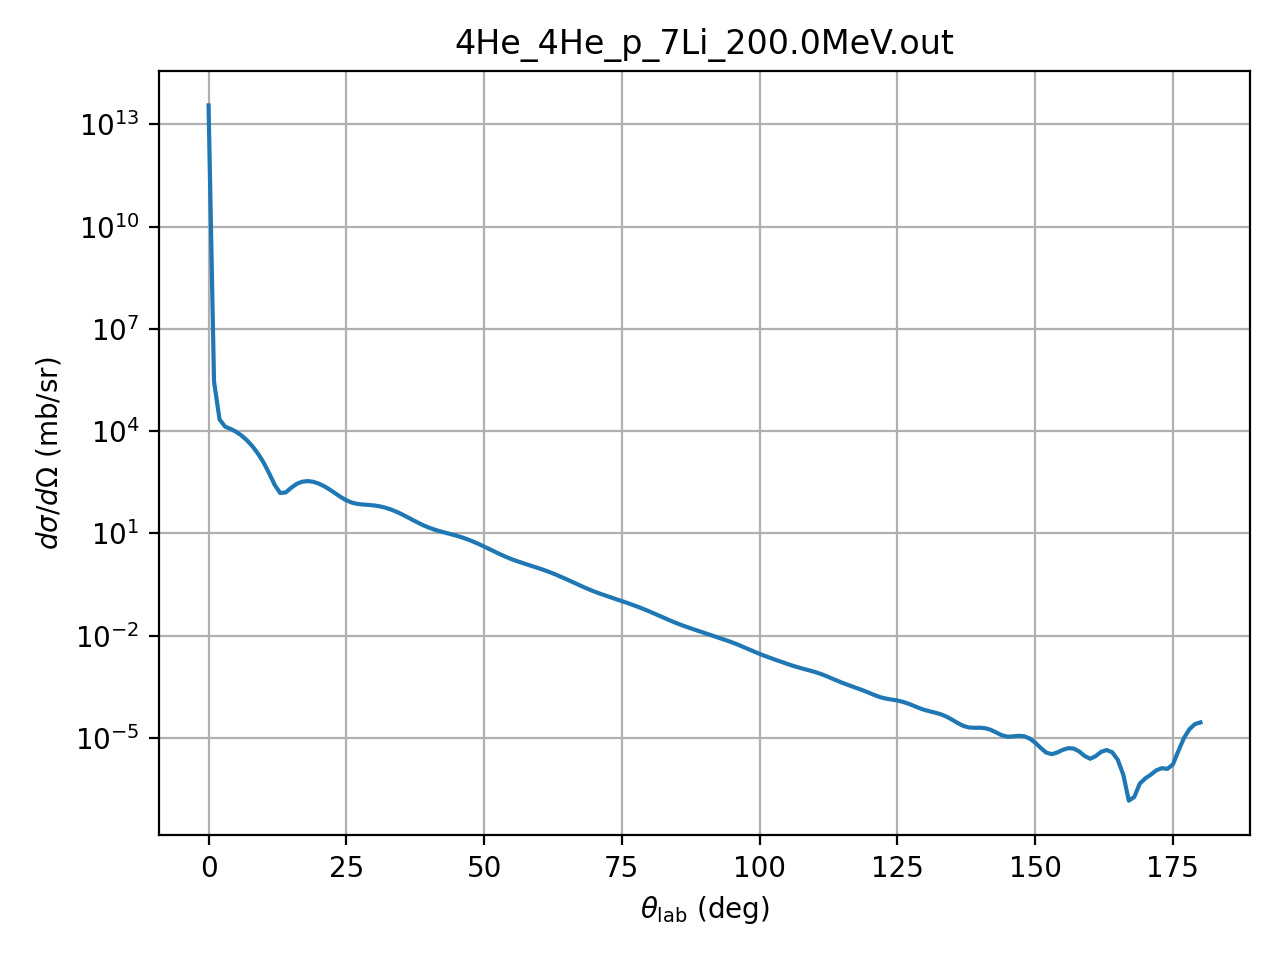

The file beside this chart, header and first rows:
theta_deg, dsigma_domega_mb_sr, ratio_to_rutherford
0.01, 35752000000000, 1
1.0, 286010, 0.7999
2.0, 22211, 0.9938
3.0, 13637, 3.088
4.0, 11654, 8.338
5.0, 9620, 16.8
6.0, 7430, 26.88
7.0, 5346, 35.81
8.0, 3561, 40.67
9.0, 2172, 39.7
10.0, 1195, 33.25
11.0, 585.7, 23.84
12.0, 268, 15.43
13.0, 153.6, 12.16
14.0, 159.6, 16.98
15.0, 218.8, 30.63
16.0, 284.4, 51.46
17.0, 329.4, 75.82
18.0, 343.3, 99.17
19.0, 327.7, 117.3
20.0, 290.7, 127.5
21.0, 242.7, 129.1
22.0, 193.5, 123.7
23.0, 150.3, 114.5
24.0, 116.9, 105.3
25.0, 94.09, 99.58
26.0, 80.57, 99.5
27.0, 73.71, 105.6
28.0, 70.61, 116.7
29.0, 68.77, 130.3
30.0, 66.45, 143.8
31.0, 62.77, 154.4
32.0, 57.55, 160.2
33.0, 51.15, 160.5
34.0, 44.14, 155.5
35.0, 37.16, 146.5
36.0, 30.73, 135.2
37.0, 25.21, 123.3
38.0, 20.75, 112.5
39.0, 17.33, 103.8
40.0, 14.81, 97.71
41.0, 12.97, 94.08
42.0, 11.6, 92.27
43.0, 10.5, 91.39
44.0, 9.531, 90.52
45.0, 8.596, 88.91
46.0, 7.659, 86.1
47.0, 6.72, 81.94
48.0, 5.801, 76.57
49.0, 4.934, 70.38
50.0, 4.148, 63.81
51.0, 3.462, 57.36
52.0, 2.887, 51.42
53.0, 2.421, 46.27
54.0, 2.052, 42.03
55.0, 1.763, 38.66
56.0, 1.537, 36.02
57.0, 1.356, 33.89
58.0, 1.203, 32.06
59.0, 1.069, 30.32
... 121 more rows
